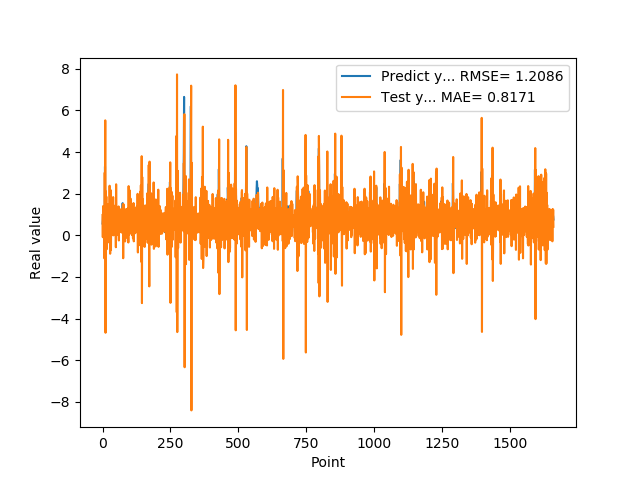

Values plotted in this chart, from the file beside it:
5.654720067979999154e-01, 9.751091516624794675e-01
7.307389974590000614e-01, -9.207055023369538349e-02
1.074290990829999792e+00, 1.400593532173219025e+00
9.521890282630000035e-01, 1.169548347905823293e+00
9.879170060160000766e-01, 2.320203968570293818e-01
1.011654973029999960e+00, 9.834133163990566029e-01
0.000000000000000000e+00, 8.075430758397245112e-01
7.643579840659999736e-01, -1.112475070796738574e+00
7.788103222849999119e-01, 3.012405764583360401e+00
3.306220054629999794e+00, -1.474040017193589680e-01
1.055441975589999970e+00, 5.525940003224406816e+00
7.543110251430000801e-01, -4.685767634562762574e+00
7.915459871289999283e-01, 2.113529566669305915e+00
1.409499049189999909e+00, 1.105747133649954916e+00
8.875439763070001042e-01, 1.859482110016199563e+00
6.401469707490000660e-01, -6.737935080242491992e-01
5.082880258560000808e-01, 8.310382806610535633e-01
8.640019893649999450e-01, 6.911895762780693175e-01
5.725920200349999822e-01, 1.439357952243671468e+00
8.469420075419999971e-01, -1.928521147750118514e-01
9.181020259860001032e-01, 1.483783918163839033e+00
7.976629734039999420e-01, 5.782053065050496432e-01
9.608020186419998776e-01, 4.693126287907172789e-01
9.555831551549999192e-01, 1.168151595009832455e+00
3.470349907879999862e-01, 6.045274742813963043e-01
9.546210169789999256e-01, -3.551858692151533825e-01
1.293938040730000072e+00, 2.383300994734580680e+00
5.251880288119999962e-01, 7.531841602006097425e-01
4.773890078070000542e-01, -8.875657955819251654e-01
1.275226235389999907e+00, 1.357777512851148227e+00
8.723750114439999814e-01, 2.172112523957693497e+00
8.355640172959999390e-01, -7.141218661371159238e-01
7.321749925609999377e-01, 1.106990303392154873e+00
7.640249729160000225e-01, 5.871155449067801957e-01
4.072830080990000323e-01, 8.771722627014235663e-01
4.752210080619999610e-01, 7.084917005566505194e-03
8.781340122220000488e-01, 1.109237659197167769e+00
7.414129972460000717e-01, 1.287821117887327338e+00
1.258002042770000051e+00, 5.132594278613350491e-02
1.069700956339999953e+00, 1.836736164517330128e+00
7.274609804150000691e-01, -3.083631492665359769e-03
7.892770171170000459e-01, 3.751195650982301344e-01
6.237750053410000550e-01, 1.186504900440185306e+00
6.914690136910000007e-01, 3.444354713879193564e-01
8.557710051540000640e-01, 9.735664932517362757e-01
7.093830108640000187e-01, 9.235095206824408542e-01
1.014547944070000041e+00, 2.933151807990964088e-01
1.115731000900000103e+00, 1.433619784421988674e+00
4.182830154900000208e-01, 6.727173104638336509e-01
1.002280950550000105e+00, -5.748126753105244902e-01
1.218860983849999968e+00, 2.452478482271276850e+00
1.143296003339999922e+00, 5.702937097922046172e-01
6.528189778330000248e-01, 5.179884360499762419e-01
6.746559739110000731e-01, 5.512027699925800550e-03
6.009536385540000802e-01, 1.241400327277093707e+00
6.694570183749999348e-01, 5.179946343293241329e-01
6.538079977039999990e-01, 8.653726756764843486e-01
7.814120054240000224e-01, 5.732532495779056880e-01
1.206303954120000022e+00, 9.325342630562336588e-01
8.469259738919999725e-01, 1.387624078011966855e+00
8.286409974099999687e-01, -2.494383850417439819e-01
... 1,599 more rows
